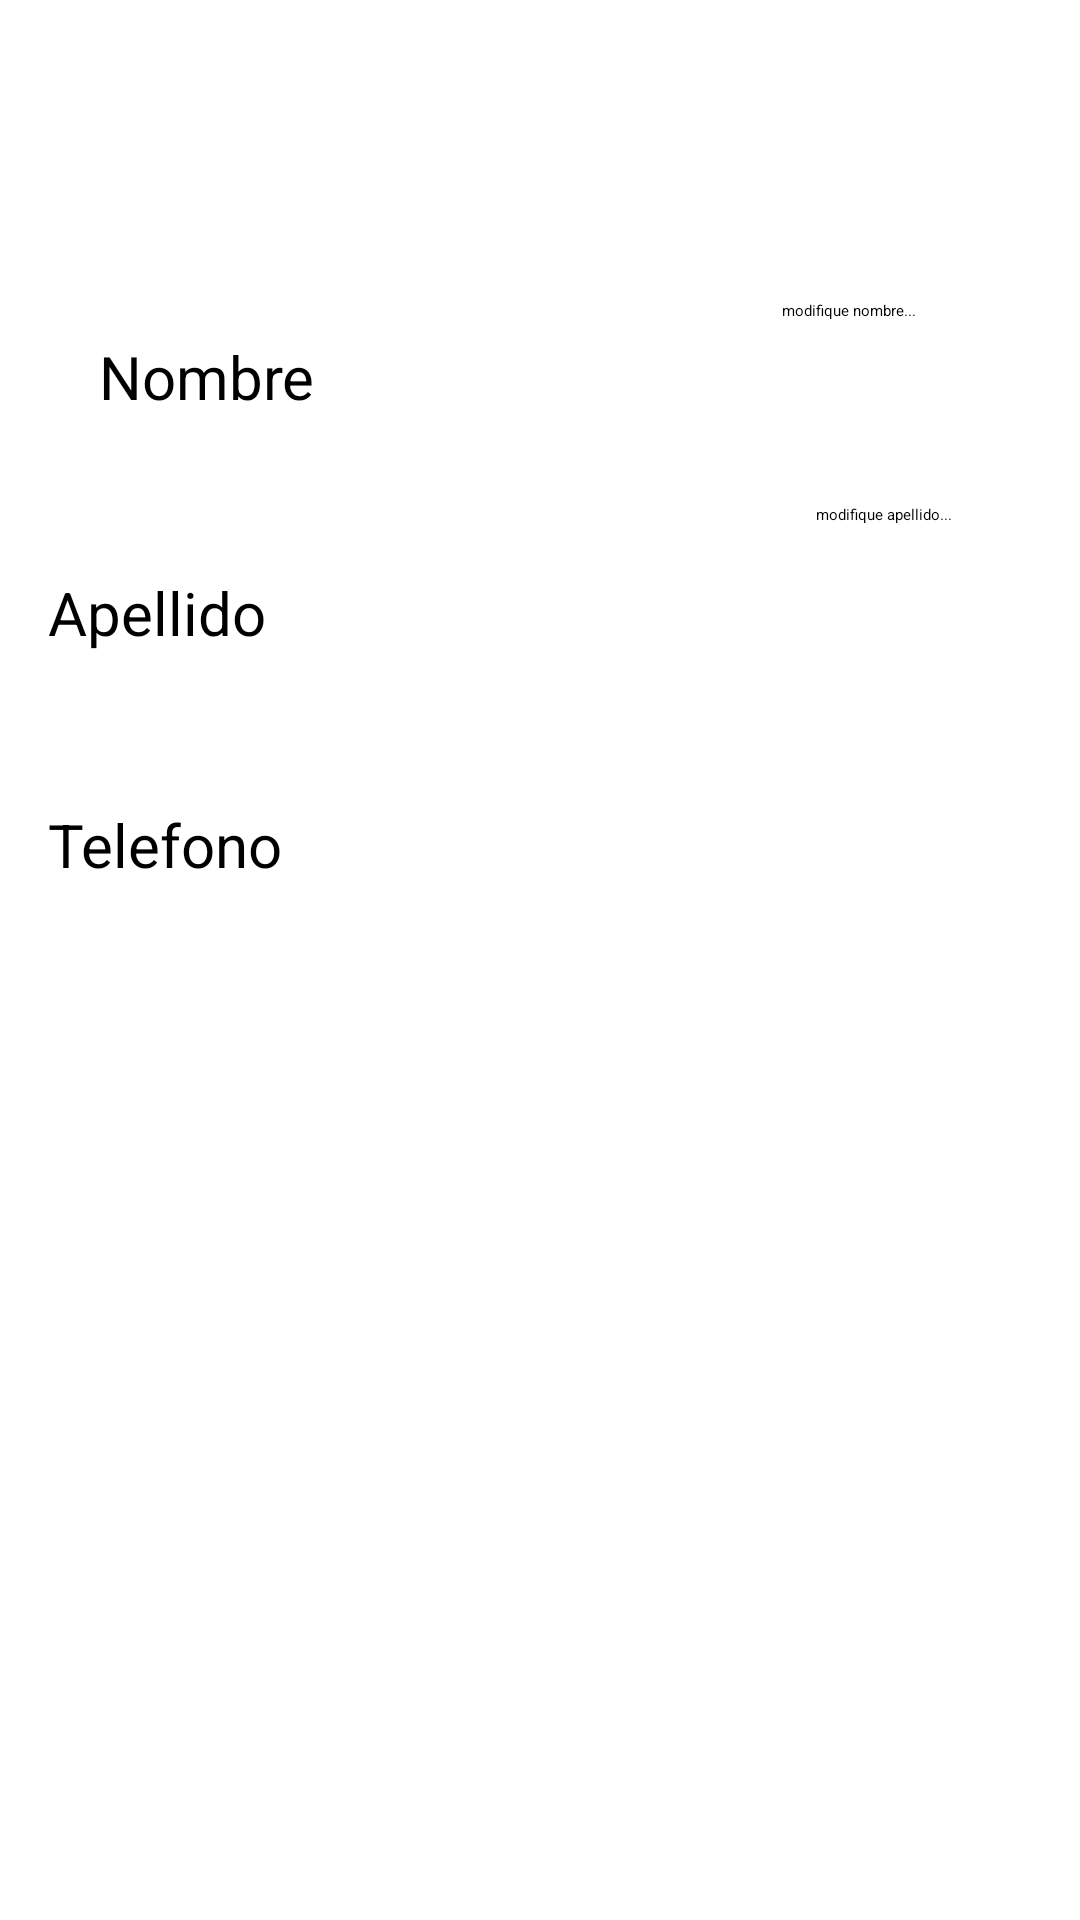

Reconstruct the res/layout file that produces this screen, plus the resources it refers to.
<!-- AndroidManifest.xml: application theme Theme.MyApplication -->
<!-- res/layout/activity_lista_contactos.xml -->
<androidx.constraintlayout.widget.ConstraintLayout
    xmlns:android="http://schemas.android.com/apk/res/android"
    xmlns:app="http://schemas.android.com/apk/res-auto"
    xmlns:tools="http://schemas.android.com/tools"
    android:layout_width="match_parent"
    android:layout_height="match_parent"
    tools:context=".listAgenda"
    >

    <com.google.android.material.appbar.AppBarLayout
        android:id="@+id/appBarLayout"
        android:layout_width="match_parent"
        android:layout_height="wrap_content"
        android:theme="@style/AppTheme.AppBarOverlay"
        app:layout_constraintTop_toTopOf="parent">

        <androidx.appcompat.widget.Toolbar
            android:id="@+id/toolbar"
            android:layout_width="match_parent"
            android:layout_height="?attr/actionBarSize"
            android:background="@color/celeste"
            app:contentInsetStartWithNavigation="16dp"
            app:popupTheme="@style/AppTheme.PopupOverlay">

            <Space
                android:layout_width="50dp"
                android:layout_height="match_parent" />

            <ImageButton
                android:id="@+id/btnVolver"
                android:layout_width="wrap_content"
                android:layout_height="wrap_content"
                android:background="#00FFFFFF"
                tools:src="@drawable/home"
                tools:visibility="visible" />

            <Space
                android:layout_width="20dp"
                android:layout_height="match_parent" />

            <ImageButton
                android:id="@+id/guardarDatos"
                android:layout_width="wrap_content"
                android:layout_height="wrap_content"
                android:background="#00FFFFFF"
                app:srcCompat="@android:drawable/ic_menu_edit" />

            <Space
                android:layout_width="20dp"
                android:layout_height="match_parent" />

            <ImageButton
                android:id="@+id/btnBorrarContacto"
                android:layout_width="wrap_content"
                android:layout_height="wrap_content"
                android:background="#00FFFFFF"
                app:srcCompat="@android:drawable/ic_delete" />

            <Space
                android:layout_width="20dp"
                android:layout_height="match_parent" />

            <ImageButton
                android:id="@+id/btnAgregarLista"
                android:layout_width="wrap_content"
                android:layout_height="wrap_content"
                android:background="#00FFFFFF"
                app:srcCompat="@android:drawable/ic_input_add" />


        </androidx.appcompat.widget.Toolbar>
    </com.google.android.material.appbar.AppBarLayout>


    <TextView
        android:id="@+id/txtNombreList"
        android:layout_width="88dp"
        android:layout_height="31dp"
        android:layout_marginTop="112dp"
        android:text="Nombre"

        android:textSize="20sp"
        app:layout_constraintEnd_toStartOf="@+id/editTxtNombre"
        app:layout_constraintHorizontal_bias="0.192"
        app:layout_constraintStart_toStartOf="parent"
        app:layout_constraintTop_toBottomOf="@+id/appBarLayout"
        app:layout_constraintTop_toTopOf="@+id/appBarLayout" />

    <EditText
        android:id="@+id/editTxtNombre"
        android:layout_width="wrap_content"
        android:layout_height="wrap_content"
        android:layout_marginTop="100dp"
        android:layout_marginEnd="16dp"
        android:ems="10"
        android:hint="modifique nombre..."
        android:inputType="text"
        android:text=""
        app:layout_constraintEnd_toEndOf="parent"
        app:layout_constraintHorizontal_bias="0.918"
        app:layout_constraintStart_toStartOf="parent"
        app:layout_constraintTop_toBottomOf="@+id/appBarLayout"
        app:layout_constraintTop_toTopOf="parent" />

    <TextView
        android:id="@+id/textView4"
        android:layout_width="80dp"
        android:layout_height="29dp"
        android:layout_marginStart="16dp"
        android:layout_marginTop="14dp"
        android:layout_marginBottom="19dp"
        android:text="Apellido"
        android:textSize="20sp"
        app:layout_constraintBottom_toTopOf="@+id/textView5"
        app:layout_constraintEnd_toStartOf="@+id/editTxtApellido"
        app:layout_constraintHorizontal_bias="0.0"
        app:layout_constraintStart_toStartOf="parent"
        app:layout_constraintTop_toTopOf="parent"
        app:layout_constraintVertical_bias="0.858" />

    <EditText
        android:id="@+id/editTxtApellido"
        android:layout_width="wrap_content"
        android:layout_height="wrap_content"
        android:layout_marginTop="168dp"
        android:layout_marginEnd="28dp"
        android:ems="10"
        android:hint="modifique apellido..."
        android:inputType="text"
        app:layout_constraintEnd_toEndOf="parent"
        app:layout_constraintTop_toBottomOf="@+id/editTxtNombre"
        app:layout_constraintTop_toTopOf="parent" />

    <EditText
        android:id="@+id/editTextPhone"
        android:layout_width="wrap_content"
        android:layout_height="wrap_content"
        android:layout_marginTop="252dp"
        android:layout_marginEnd="28dp"
        android:ems="10"
        android:inputType="phone"
        app:layout_constraintEnd_toEndOf="parent"
        app:layout_constraintTop_toTopOf="parent" />

    <TextView
        android:id="@+id/textView5"
        android:layout_width="87dp"
        android:layout_height="31dp"
        android:layout_marginStart="16dp"
        android:layout_marginTop="268dp"
        android:text="Telefono"
        android:textSize="20sp"
        app:layout_constraintEnd_toStartOf="@+id/editTextPhone"
        app:layout_constraintHorizontal_bias="0.0"
        app:layout_constraintStart_toStartOf="parent"
        app:layout_constraintTop_toTopOf="parent" />

    <ListView
        android:id="@+id/lista"
        android:layout_width="410dp"
        android:layout_height="361dp"
        android:layout_marginTop="68dp"
        android:scrollbars="vertical"
        app:layout_constraintTop_toBottomOf="@+id/textView5"
        tools:ignore="MissingConstraints"
        tools:layout_editor_absoluteX="0dp" />

</androidx.constraintlayout.widget.ConstraintLayout>
<!-- resources referenced by this layout -->
<resources>
  <color name="celeste">#00BFFF</color>
  <style name="AppTheme.AppBarOverlay" parent="ThemeOverlay.AppCompat.Dark.ActionBar" />
  <style name="AppTheme.PopupOverlay" parent="ThemeOverlay.AppCompat.Light" />
  <style name="Theme.MyApplication" parent="Base.Theme.MyApplication">
      
      <item name="colorPrimary">@color/celeste</item>
      <item name="android:navigationBarColor">@android:color/transparent</item>
      <item name="android:statusBarColor">@android:color/transparent</item>
      <item name="android:windowLightStatusBar">?attr/isLightTheme</item>
  
  
    </style>
</resources>
